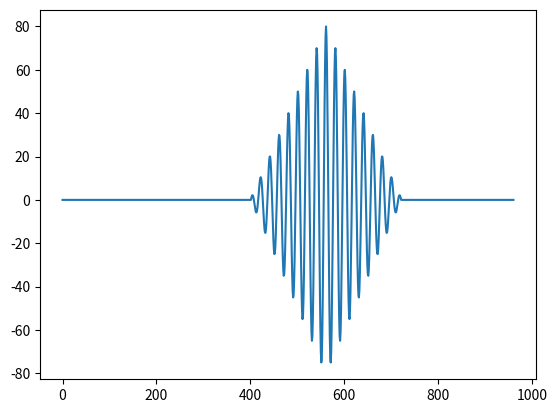

Python code for this plot:
#!/usr/bin/env python3
# -*- coding: utf-8 -*-
"""
Created on Mon Nov  9 15:51:28 2020

@author: aureoleday
"""
from functools import reduce
import numpy as np
from scipy import signal
import matplotlib.pyplot as plt 

cf = 200
spr = 4000
rep = 8
off = 20


def sig_gen(carrier_freq,spr,rep,off):
    osc_cos = np.cos(2*np.pi*carrier_freq*np.arange(spr/carrier_freq)/spr)
    sig_bits = np.zeros(rep+2*off)
    sig_bits[off:rep+off] = 1
    print(sig_bits)
    return np.kron(sig_bits,osc_cos)


def matched_filter(din,carrier_freq,spr,rep):
    osc_cos = np.cos(2*np.pi*carrier_freq*np.arange(spr/carrier_freq)/spr)
    
    lc = np.kron(np.ones(rep),osc_cos)
    print(lc.size)
    a = np.array(0)
    for x in range(din.size):
        if(x<lc.size):
            temp = reduce(lambda x,y:x+y,np.append(din[:x],np.zeros(lc.size-x))*lc)
        else:
            temp = reduce(lambda x,y:x+y,din[(x-lc.size):x]*lc)
        a = np.append(a,temp)
    return a

data = sig_gen(cf,spr,rep,off)
out = matched_filter(data,cf,spr,rep)
plt.plot(out)